Labelled photos from "dataset", an image-classification folder in RETIKKA-17/Fracture-AI. The possible labels are: normal, fracture.

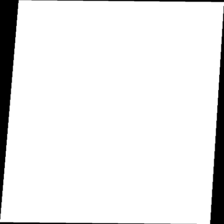
Label: normal

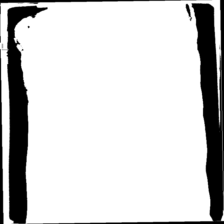
Label: fracture

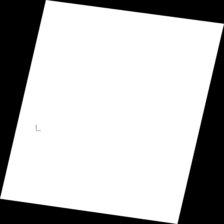
Label: normal

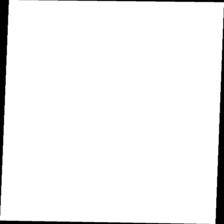
Label: fracture

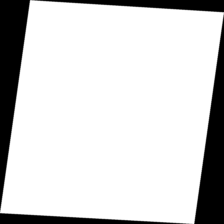
Label: normal

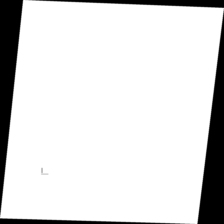
Label: fracture
